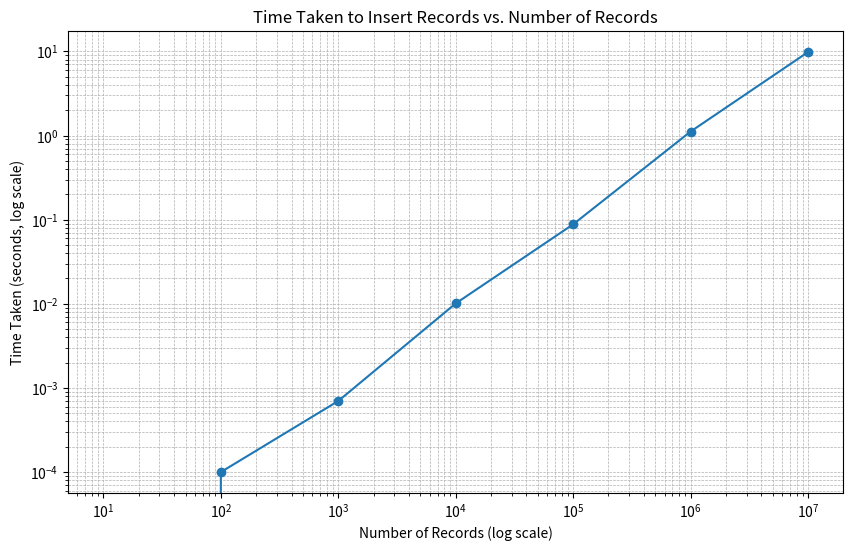

Python code for this plot:
import matplotlib.pyplot as plt


counts = [10, 100, 1000, 10000, 100000, 1000000, 10000000]
execution_times = [0.0000, 0.0001, 0.0007, 0.0101, 0.0880, 1.1142, 9.8154]

plt.figure(figsize=(10, 6))
plt.plot(counts, execution_times, marker='o')
plt.xscale('log')
plt.yscale('log')
plt.title('Time Taken to Insert Records vs. Number of Records')
plt.xlabel('Number of Records (log scale)')
plt.ylabel('Time Taken (seconds, log scale)')
plt.grid(True, which="both", linestyle='--', linewidth=0.5)
plt.xticks(counts)
plt.show()
